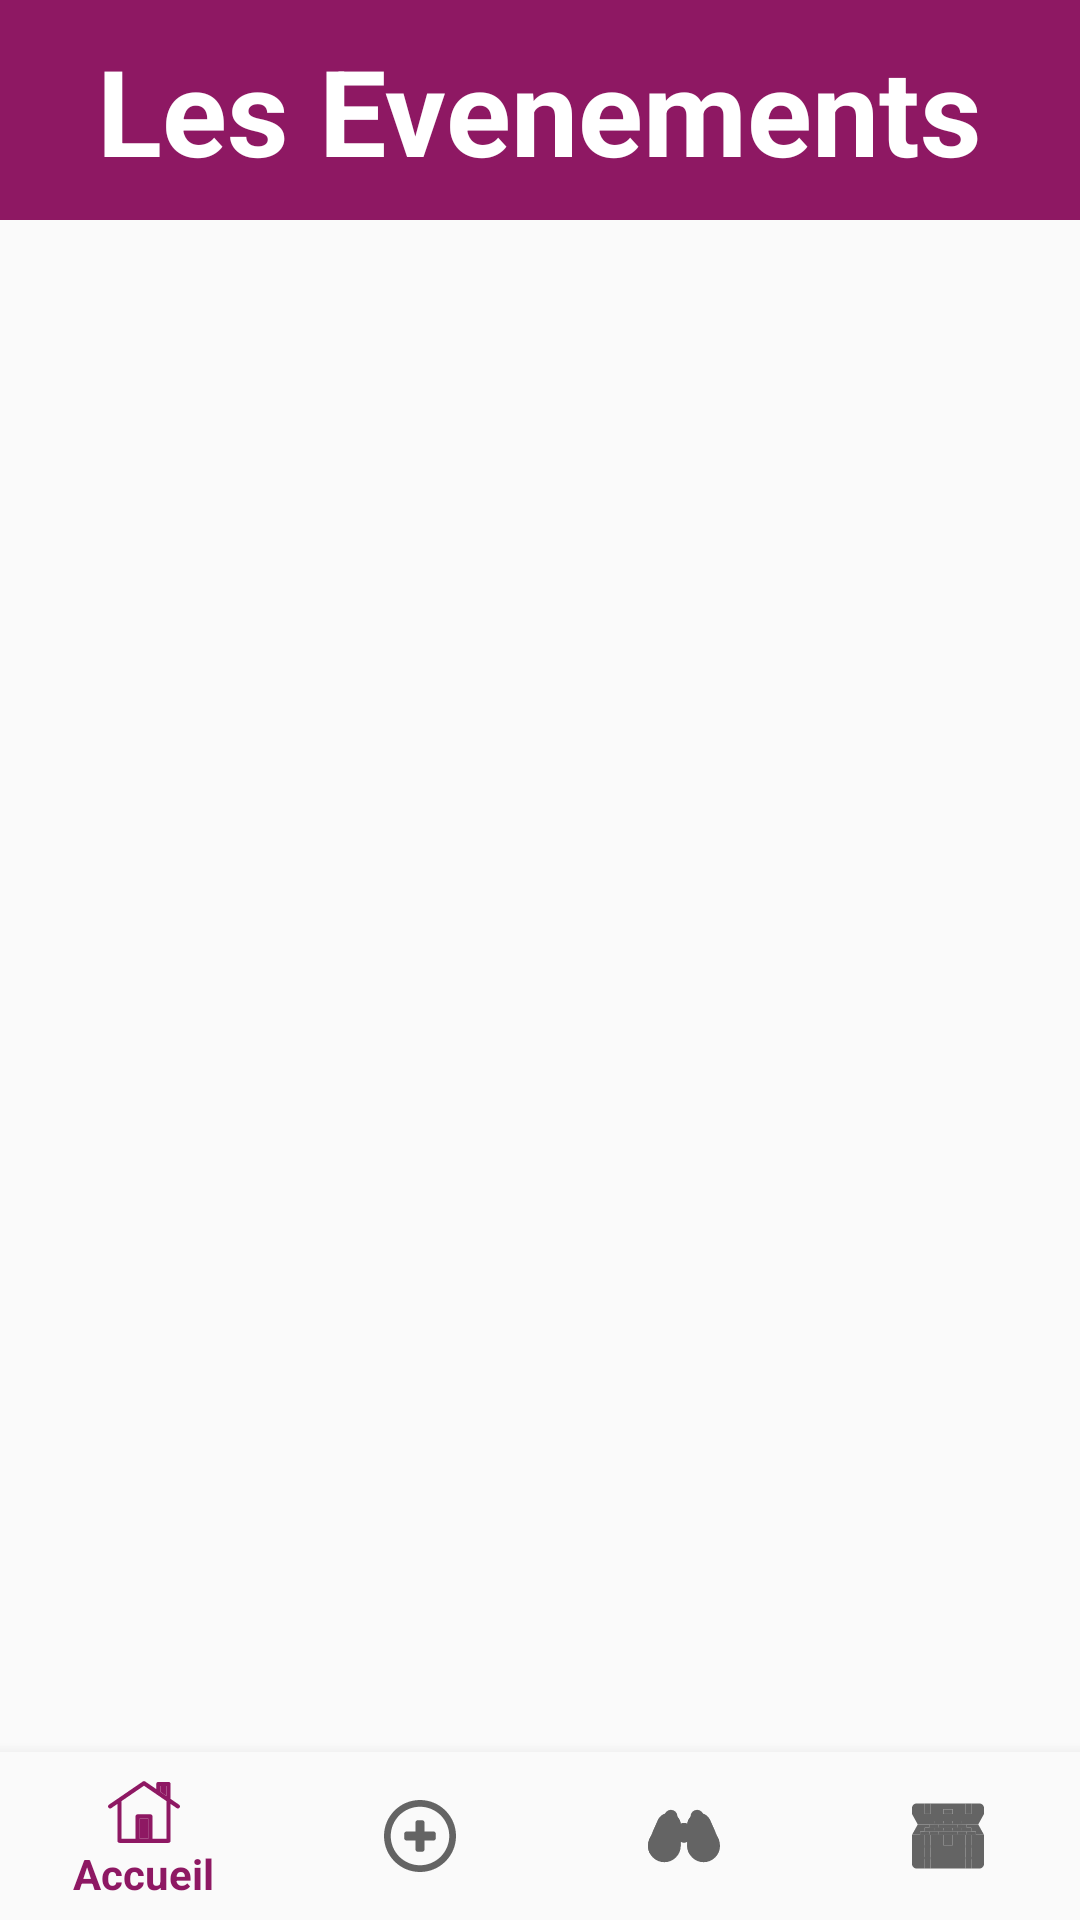

Write the Android layout XML for this screen, with the resource values it uses.
<!-- AndroidManifest.xml: application theme AppTheme -->
<!-- res/layout/activity_les_evenements.xml -->
<?xml version="1.0" encoding="utf-8"?>
<LinearLayout xmlns:android="http://schemas.android.com/apk/res/android"
    xmlns:app="http://schemas.android.com/apk/res-auto"
    xmlns:tools="http://schemas.android.com/tools"
    android:layout_width="match_parent"
    android:layout_height="match_parent"
    tools:context=".LesEvenements"
    android:orientation="vertical">

    <RelativeLayout
        android:id="@+id/imagesGridToolbar"
        android:background="@color/colorPrimary"
        android:layout_width="match_parent"
        android:layout_height="wrap_content"
        xmlns:android="http://schemas.android.com/apk/res/android"
        android:paddingTop="10dp"
        android:paddingBottom="10dp">
            <TextView
                android:layout_width="wrap_content"
                android:layout_height="wrap_content"
                android:text="@string/title_activity_les_evenements"
                android:layout_centerInParent="true"
                style="@style/TitreHeader"/>
    </RelativeLayout>
    <RelativeLayout
        android:id="@+id/recherche"
        android:layout_width="match_parent"
        android:layout_height="wrap_content"
        android:background="@color/colorPrimary">
        <LinearLayout
            android:layout_width="match_parent"
            android:layout_height="wrap_content"
            android:orientation="vertical"
            android:focusableInTouchMode="true">
        <LinearLayout
            android:layout_width="match_parent"
            android:layout_height="wrap_content"
            android:background="@color/white"
            android:layout_marginLeft="@dimen/activity_horizontal_margin"
            android:layout_marginRight="@dimen/activity_horizontal_margin"
            android:orientation="horizontal">
            <LinearLayout
                android:layout_width="wrap_content"
                android:layout_height="wrap_content"
                android:orientation="vertical"
                android:layout_weight="1"/>

            <LinearLayout
                android:layout_width="wrap_content"
                android:layout_height="wrap_content"
                android:orientation="vertical"
                android:layout_weight="1">
                <LinearLayout
                    android:layout_width="match_parent"
                    android:layout_height="wrap_content"
                    android:orientation="horizontal"
                    />

            </LinearLayout>

        </LinearLayout>

        </LinearLayout>

    </RelativeLayout>
    <ListView
        android:id="@+id/dynamic"
        android:layout_width="match_parent"
        android:layout_height="0dp"
        android:layout_weight="1">
    </ListView>

    <android.support.design.widget.BottomNavigationView
        android:id="@+id/navigation"
        android:layout_width="match_parent"
        android:layout_height="wrap_content"
        android:layout_gravity="bottom"
        android:background="?android:attr/windowBackground"
        app:menu="@menu/navigation"/>

</LinearLayout>
<!-- resources referenced by this layout -->
<resources>
  <color name="colorPrimary">#8e1863</color>
  <color name="white">#FFFFFF</color>
  <string name="title_activity_les_evenements">Les Evenements</string>
  <style name="TitreHeader">
          <item name="android:textColor">@color/white</item>
          <item name="android:textSize">40dp</item>
          <item name="android:textStyle">bold</item>
      </style>
  <style name="AppTheme" parent="Theme.AppCompat.Light.NoActionBar">
          
          <item name="colorPrimary">#8e1863</item>
          <item name="colorPrimaryDark">@color/colorPrimaryDark</item>
          <item name="colorAccent">@color/colorAccent</item>
      </style>
  <color name="colorPrimaryDark">#761452</color>
  <color name="colorAccent">#D81B60</color>
</resources>
